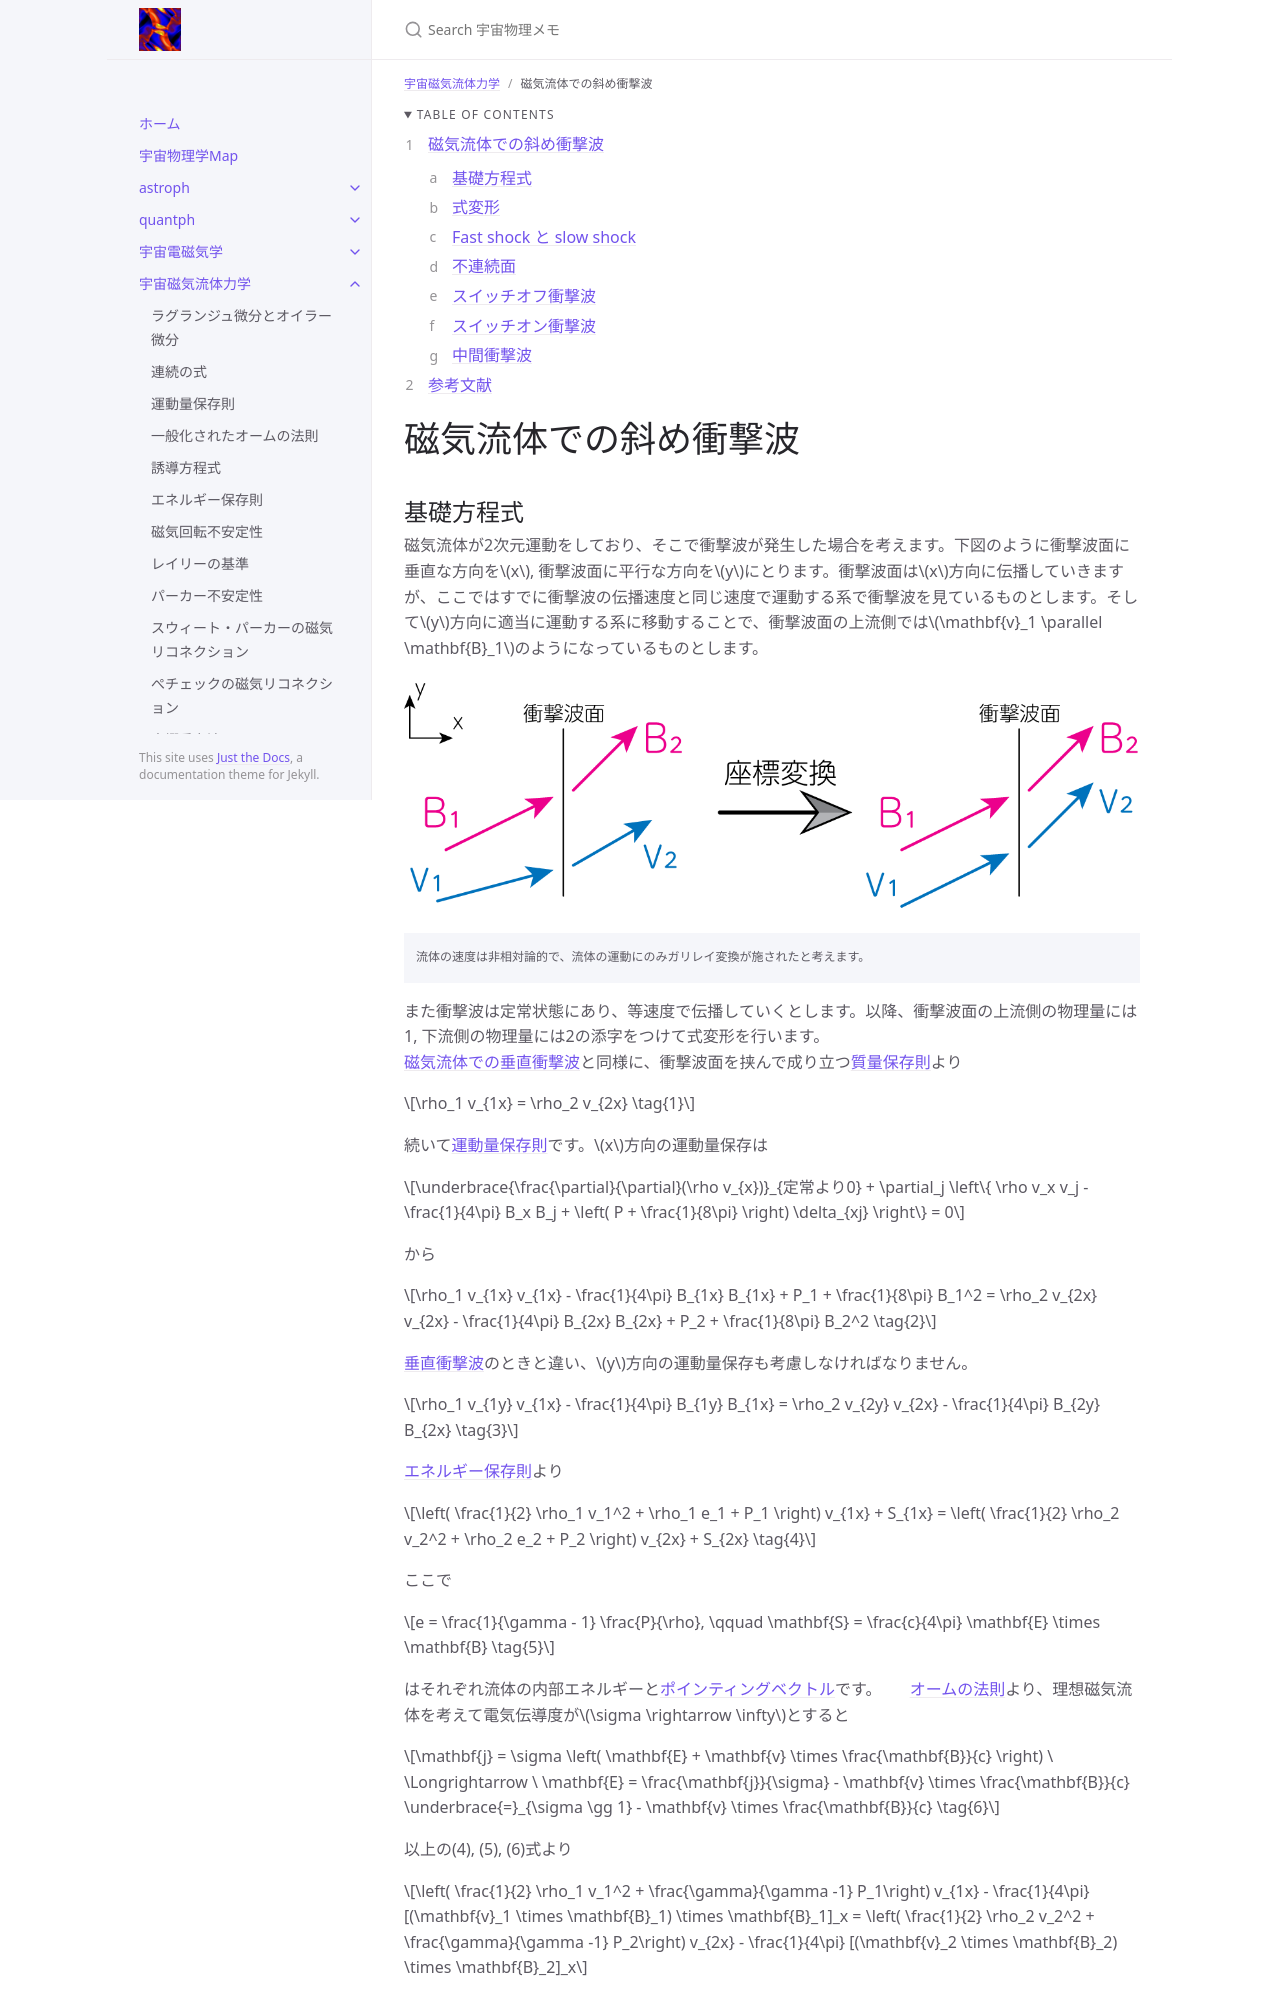

repository: github-nakasho/github-nakasho.github.io · page: mhd/mhd_shock_oblique.html · generator: jekyll

---
layout: default
title: 磁気流体での斜め衝撃波
parent: 宇宙磁気流体力学
math: mathjax3
permalink: /mhd/mhd_shock_oblique
nav_order: 17
---

{: .no_toc }

<details open markdown="block">
  <summary>
    Table of contents
  </summary>
  {: .text-delta }
1. TOC
{:toc}
</details>

{% include adsense.html %} 

# 磁気流体での斜め衝撃波
